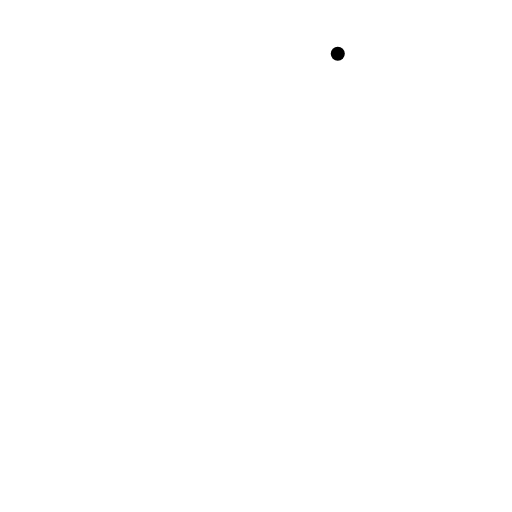
t = 0.00 s
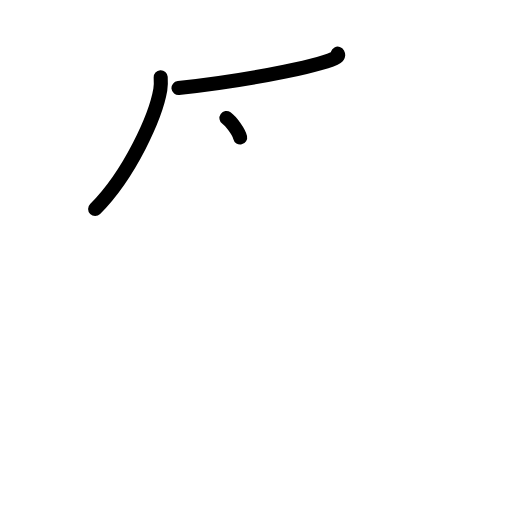
t = 2.40 s
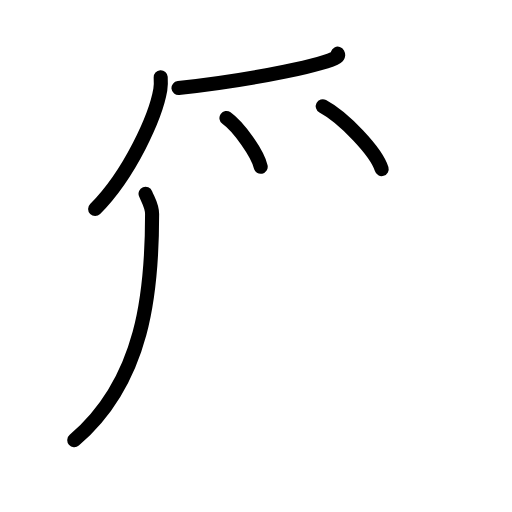
t = 4.80 s
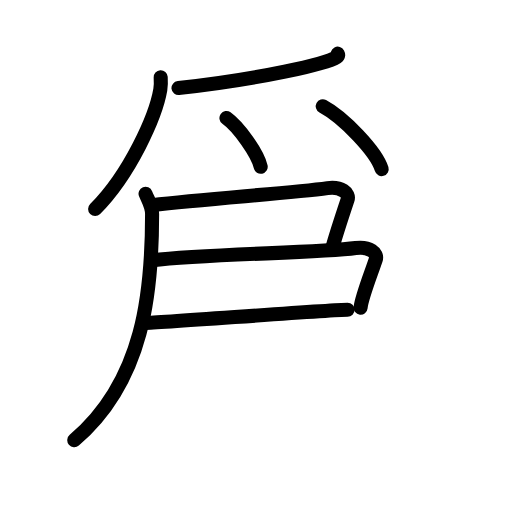
t = 7.20 s
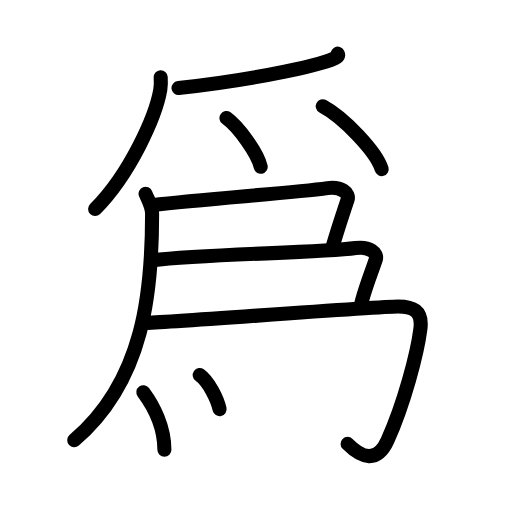
t = 9.60 s
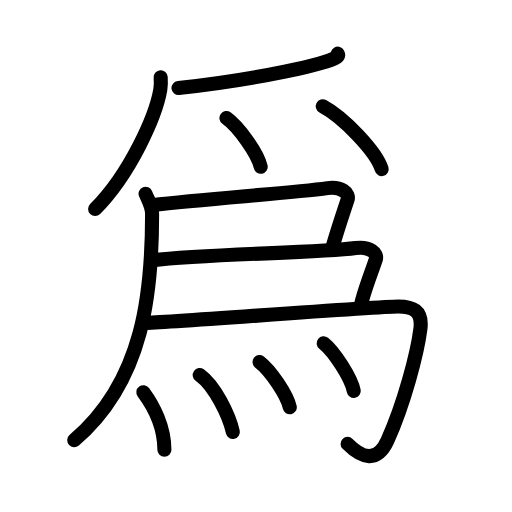
t = 12.00 s

The animated SVG that drew these frames (rendered in a browser with its animation timeline set to each time). Animation: 33 SMIL elements (animate=33); one cycle of 12.00 s.

<?xml version="1.0" encoding="UTF-8"?>
<!--
AniKanjiVG is licensed by CC-BY-SA Paul C. Sommerhoff (https://bitbucket.org/sommerhoff/anikanjivg).
AniKanjiVG uses KanjiVG which is licensed by CC-BY-SA Ulrich Apel (http://kanjivg.tagaini.net).
See also http://creativecommons.org/licenses/by-sa/3.0/
-->
<svg xmlns:kvg='http://kanjivg.tagaini.net' xmlns='http://www.w3.org/2000/svg' width='109' height='109' viewBox='0 0 109 109' style='fill:none;stroke:#000000;stroke-width:3;stroke-linecap:round;stroke-linejoin:round;' id="kvg:kanji_07232"><g id="kvg:07232" kvg:element="爲"><g id="kvg:07232-g1" kvg:element="⺤" kvg:variant="true" kvg:original="爪" kvg:position="top" kvg:radical="general"><path id="kvg:07232-s1" kvg:type="㇒" d="M71.91,11.43c0.09,0.17,0.19,0.45-0.19,0.69c-2.24,1.46-16.11,4.67-33.72,6.63"><animate attributeName="d" begin="0.0s" dur="0.5s" from="M71.91,11.43C71.91,11.43,71.91,11.43,71.91,11.43" to="M71.91,11.43c0.09,0.17,0.19,0.45-0.19,0.69" />
<animate attributeName="d" begin="0.5s" dur="0.5s" from="M71.91,11.43c0.09,0.17,0.19,0.45-0.19,0.69c0,0,0,0,0,0,0" to="M71.91,11.43c0.09,0.17,0.19,0.45-0.19,0.69c-2.24,1.46-16.11,4.67-33.72,6.63" />
</path>
<path id="kvg:07232-s2" kvg:type="㇒" d="M34.21,16.43c0.04,0.66,0.08,1.71-0.08,2.66c-0.95,5.6-6.41,17.9-13.88,25.42"><animate attributeName="d" begin="1.0s" dur="0.5s" from="M34.21,16.43C34.21,16.43,34.21,16.43,34.21,16.43" to="M34.21,16.43c0.04,0.66,0.08,1.71-0.08,2.66" />
<animate attributeName="d" begin="1.5s" dur="0.5s" from="M34.21,16.43c0.04,0.66,0.08,1.71-0.08,2.66c0,0,0,0,0,0,0" to="M34.21,16.43c0.04,0.66,0.08,1.71-0.08,2.66c-0.95,5.6-6.41,17.9-13.88,25.42" />
<animate attributeName="d" begin="0s" dur="1.0s" from="M-100,-100" to="M-100,-100" />
</path>
<path id="kvg:07232-s3" kvg:type="㇔" d="M48.21,25.12c2.57,1.83,6.65,7.53,7.29,10.38"><animate attributeName="d" begin="2.0s" dur="1.0s" from="M48.21,25.12C48.21,25.12,48.21,25.12,48.21,25.12" to="M48.21,25.12c2.57,1.83,6.65,7.53,7.29,10.38" />
<animate attributeName="d" begin="0s" dur="2.0s" from="M-100,-100" to="M-100,-100" />
</path>
<path id="kvg:07232-s4" kvg:type="㇔" d="M68.71,22.62c4.43,2.36,11.44,9.71,12.54,13.38"><animate attributeName="d" begin="3.0s" dur="1.0s" from="M68.71,22.62C68.71,22.62,68.71,22.62,68.71,22.62" to="M68.71,22.62c4.43,2.36,11.44,9.71,12.54,13.38" />
<animate attributeName="d" begin="0s" dur="3.0s" from="M-100,-100" to="M-100,-100" />
</path>
</g>
<g id="kvg:07232-g2" kvg:position="bottom"><g id="kvg:07232-g3" kvg:element="勹" kvg:part="1"><g id="kvg:07232-g4" kvg:element="丿"><path id="kvg:07232-s5" kvg:type="㇒" d="M30.99,41.25c0.57,1.43,1.39,2.55,1.39,4.33c0,16.28-1.63,35.42-16.57,48.14"><animate attributeName="d" begin="4.0s" dur="0.5s" from="M30.99,41.25C30.99,41.25,30.99,41.25,30.99,41.25" to="M30.99,41.25c0.57,1.43,1.39,2.55,1.39,4.33" />
<animate attributeName="d" begin="4.5s" dur="0.5s" from="M30.99,41.25c0.57,1.43,1.39,2.55,1.39,4.33c0,0,0,0,0,0,0" to="M30.99,41.25c0.57,1.43,1.39,2.55,1.39,4.33c0,16.28-1.63,35.42-16.57,48.14" />
<animate attributeName="d" begin="0s" dur="4.0s" from="M-100,-100" to="M-100,-100" />
</path>
</g>
</g>
<path id="kvg:07232-s6" kvg:type="㇕" d="M32.36,43.67c12.14-1.42,29.42-2.53,37.37-3.62c2.92-0.4,4.72,1.09,4.27,2.45c-1,3-2.5,7.5-3.24,10.25"><animate attributeName="d" begin="5.0s" dur="0.3333333333333333s" from="M32.36,43.67C32.36,43.67,32.36,43.67,32.36,43.67" to="M32.36,43.67c12.14-1.42,29.42-2.53,37.37-3.62" />
<animate attributeName="d" begin="5.333333333333333s" dur="0.3333333333333333s" from="M32.36,43.67c12.14-1.42,29.42-2.53,37.37-3.62c0,0,0,0,0,0,0" to="M32.36,43.67c12.14-1.42,29.42-2.53,37.37-3.62c2.92-0.4,4.72,1.09,4.27,2.45" />
<animate attributeName="d" begin="5.666666666666667s" dur="0.3333333333333333s" from="M32.36,43.67c12.14-1.42,29.42-2.53,37.37-3.62c2.92-0.4,4.72,1.09,4.27,2.45c0,0,0,0,0,0,0" to="M32.36,43.67c12.14-1.42,29.42-2.53,37.37-3.62c2.92-0.4,4.72,1.09,4.27,2.45c-1,3-2.5,7.5-3.24,10.25" />
<animate attributeName="d" begin="0s" dur="5.0s" from="M-100,-100" to="M-100,-100" />
</path>
<path id="kvg:07232-s7" kvg:type="㇕" d="M32.36,55.42C44.5,54,67.78,53.89,75.73,52.8c2.92-0.4,4.72,1.09,4.27,2.45c-1,3-3,8-3.24,10.25"><animate attributeName="d" begin="6.0s" dur="0.3333333333333333s" from="M32.36,55.42C32.36,55.42,32.36,55.42,32.36,55.42" to="M32.36,55.42C44.5,54,67.78,53.89,75.73,52.8" />
<animate attributeName="d" begin="6.333333333333333s" dur="0.3333333333333333s" from="M32.36,55.42C44.5,54,67.78,53.89,75.73,52.8c0,0,0,0,0,0,0" to="M32.36,55.42C44.5,54,67.78,53.89,75.73,52.8c2.92-0.4,4.72,1.09,4.27,2.45" />
<animate attributeName="d" begin="6.666666666666667s" dur="0.3333333333333333s" from="M32.36,55.42C44.5,54,67.78,53.89,75.73,52.8c2.92-0.4,4.72,1.09,4.27,2.45c0,0,0,0,0,0,0" to="M32.36,55.42C44.5,54,67.78,53.89,75.73,52.8c2.92-0.4,4.72,1.09,4.27,2.45c-1,3-3,8-3.24,10.25" />
<animate attributeName="d" begin="0s" dur="6.0s" from="M-100,-100" to="M-100,-100" />
</path>
<g id="kvg:07232-g5" kvg:element="勹" kvg:part="2"><path id="kvg:07232-s8" kvg:type="㇆" d="M31,68.75c3.75,0,48.74-3.5,53.75-3.5c3,0,5.25,0.75,4.75,4.75c-0.66,5.26-3.5,16-7,23.75C80.27,98.68,77,97.5,74,94.5"><animate attributeName="d" begin="7.0s" dur="0.25s" from="M31,68.75C31,68.75,31,68.75,31,68.75" to="M31,68.75c3.75,0,48.74-3.5,53.75-3.5" />
<animate attributeName="d" begin="7.25s" dur="0.25s" from="M31,68.75c3.75,0,48.74-3.5,53.75-3.5c0,0,0,0,0,0,0" to="M31,68.75c3.75,0,48.74-3.5,53.75-3.5c3,0,5.25,0.75,4.75,4.75" />
<animate attributeName="d" begin="7.5s" dur="0.25s" from="M31,68.75c3.75,0,48.74-3.5,53.75-3.5c3,0,5.25,0.75,4.75,4.75c0,0,0,0,0,0,0" to="M31,68.75c3.75,0,48.74-3.5,53.75-3.5c3,0,5.25,0.75,4.75,4.75c-0.66,5.26-3.5,16-7,23.75" />
<animate attributeName="d" begin="7.75s" dur="0.25s" from="M31,68.75c3.75,0,48.74-3.5,53.75-3.5c3,0,5.25,0.75,4.75,4.75c-0.66,5.26-3.5,16-7,23.75c0,0,0,0,0,0,0" to="M31,68.75c3.75,0,48.74-3.5,53.75-3.5c3,0,5.25,0.75,4.75,4.75c-0.66,5.26-3.5,16-7,23.75C80.27,98.68,77,97.5,74,94.5" />
<animate attributeName="d" begin="0s" dur="7.0s" from="M-100,-100" to="M-100,-100" />
</path>
</g>
<g id="kvg:07232-g6" kvg:element="灬" kvg:variant="true" kvg:original="火"><path id="kvg:07232-s9" kvg:type="㇔" d="M30.52,83.5C32.75,86.5,35,91,35,95.75"><animate attributeName="d" begin="8.0s" dur="1.0s" from="M30.52,83.5C30.52,83.5,30.52,83.5,30.52,83.5" to="M30.52,83.5C32.75,86.5,35,91,35,95.75" />
<animate attributeName="d" begin="0s" dur="8.0s" from="M-100,-100" to="M-100,-100" />
</path>
<path id="kvg:07232-s10" kvg:type="㇔" d="M42.52,79.83c3.2,2.29,6.25,8.58,7.05,12.13"><animate attributeName="d" begin="9.0s" dur="1.0s" from="M42.52,79.83C42.52,79.83,42.52,79.83,42.52,79.83" to="M42.52,79.83c3.2,2.29,6.25,8.58,7.05,12.13" />
<animate attributeName="d" begin="0s" dur="9.0s" from="M-100,-100" to="M-100,-100" />
</path>
<path id="kvg:07232-s11" kvg:type="㇔" d="M55.26,77.08c2.27,1.7,5.86,6.99,6.43,9.63"><animate attributeName="d" begin="10.0s" dur="1.0s" from="M55.26,77.08C55.26,77.08,55.26,77.08,55.26,77.08" to="M55.26,77.08c2.27,1.7,5.86,6.99,6.43,9.63" />
<animate attributeName="d" begin="0s" dur="10.0s" from="M-100,-100" to="M-100,-100" />
</path>
<path id="kvg:07232-s12" kvg:type="㇔" d="M68.9,73.08c2.26,1.79,5.84,7.35,6.41,10.13"><animate attributeName="d" begin="11.0s" dur="1.0s" from="M68.9,73.08C68.9,73.08,68.9,73.08,68.9,73.08" to="M68.9,73.08c2.26,1.79,5.84,7.35,6.41,10.13" />
<animate attributeName="d" begin="0s" dur="11.0s" from="M-100,-100" to="M-100,-100" />
</path>
</g>
</g>
</g>
</svg>
